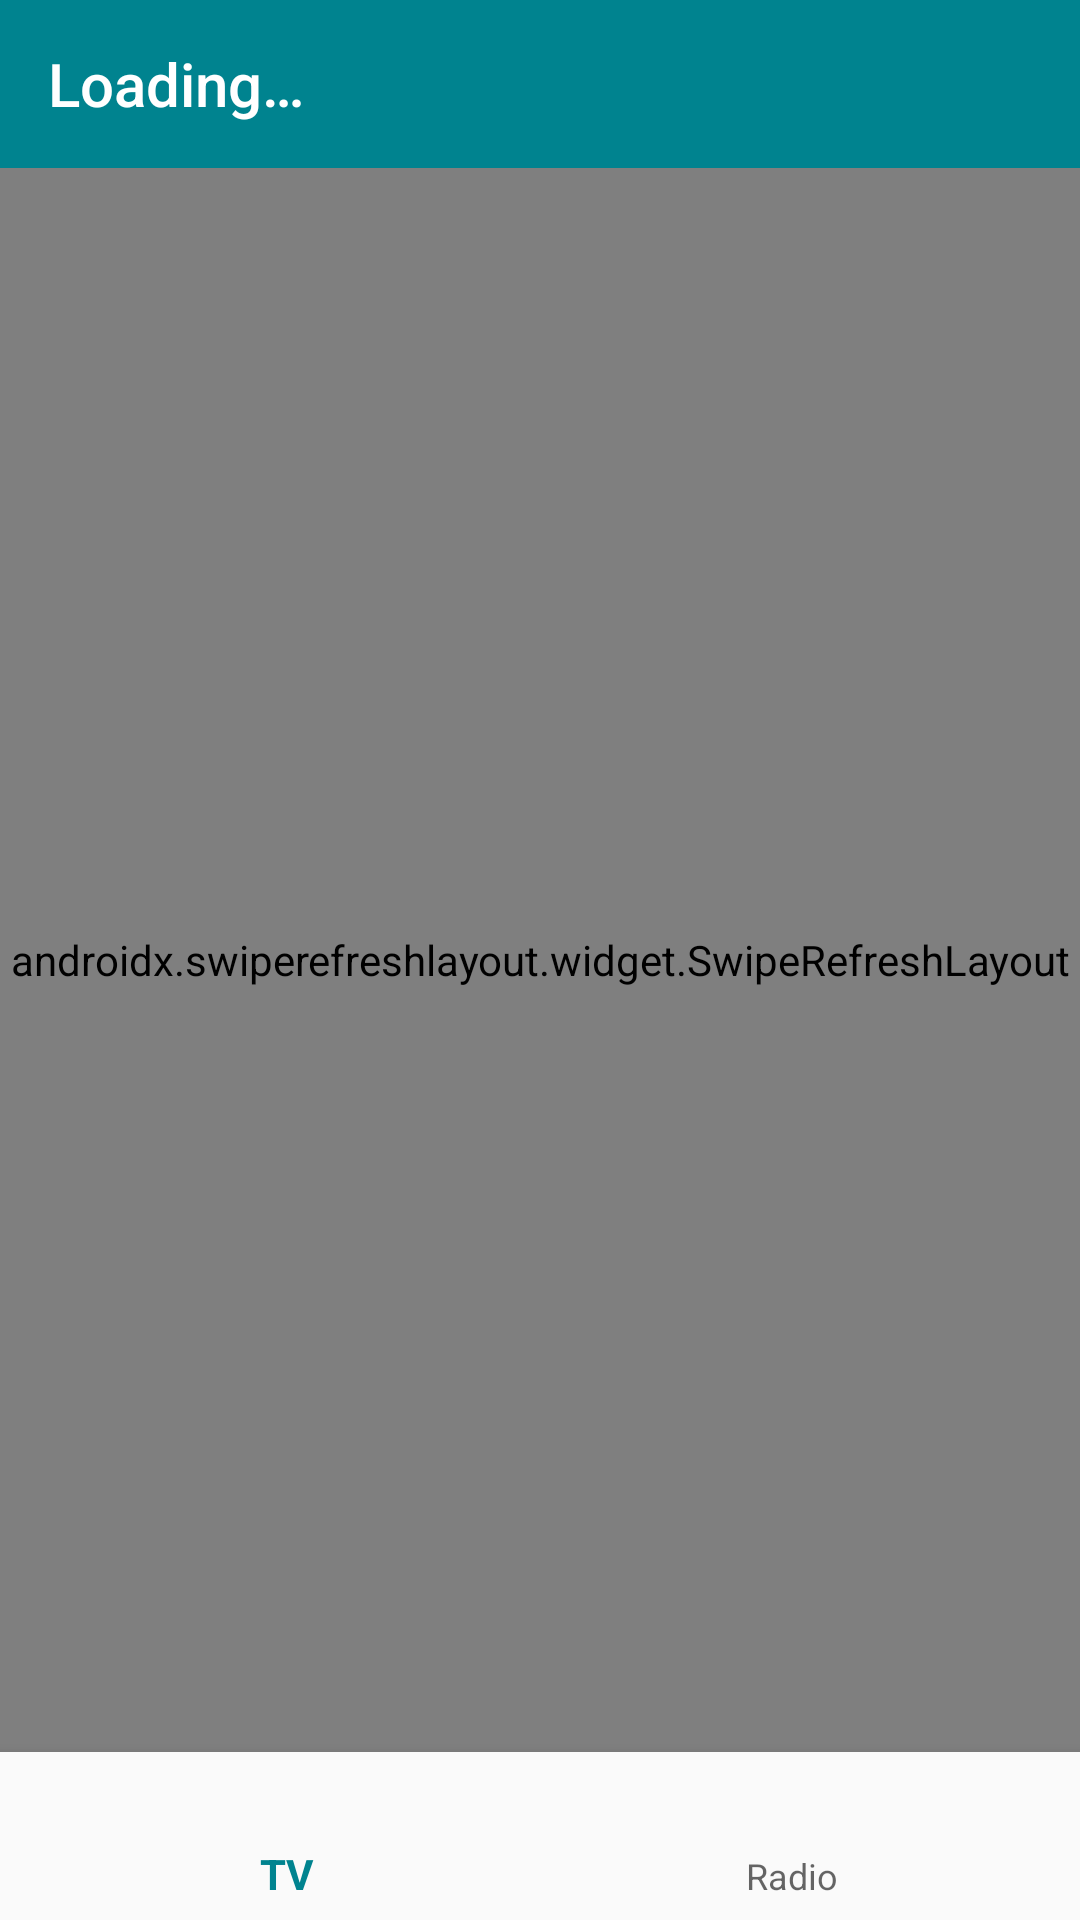

Android layout source for this screen:
<!-- AndroidManifest.xml: activity theme AppTheme.NoActionBar -->
<!-- res/layout/activity_main.xml -->
<?xml version="1.0" encoding="utf-8"?>
<androidx.constraintlayout.widget.ConstraintLayout
    xmlns:android="http://schemas.android.com/apk/res/android"
    xmlns:app="http://schemas.android.com/apk/res-auto"
    xmlns:tools="http://schemas.android.com/tools"
    android:layout_width="match_parent"
    android:layout_height="match_parent"
    tools:context=".MainActivity">

    <com.google.android.material.appbar.AppBarLayout
        android:id="@+id/appBarLayout"
        android:layout_width="match_parent"
        android:layout_height="wrap_content"
        android:theme="@style/AppTheme.AppBarOverlay"
        app:layout_constraintLeft_toLeftOf="parent"
        app:layout_constraintRight_toRightOf="parent"
        app:layout_constraintTop_toTopOf="parent">

        <androidx.appcompat.widget.Toolbar
            android:id="@+id/toolbar"
            app:title="@string/nav_header_title"
            android:layout_width="match_parent"
            android:layout_height="?attr/actionBarSize"
            android:background="?attr/colorPrimary"
            app:popupTheme="@style/AppTheme.PopupOverlay" />

    </com.google.android.material.appbar.AppBarLayout>

    <LinearLayout
        android:layout_width="match_parent"
        android:layout_height="0dp"
        android:orientation="horizontal"
        app:layout_constraintBottom_toTopOf="@id/nav_view"
        app:layout_constraintTop_toBottomOf="@id/appBarLayout">

        <androidx.swiperefreshlayout.widget.SwipeRefreshLayout
            android:layout_width="match_parent"
            android:layout_height="match_parent"
            android:id="@+id/srlRefresh">

            <FrameLayout
                android:id="@+id/content_frame"
                android:layout_width="match_parent"
                android:layout_height="wrap_content" />

        </androidx.swiperefreshlayout.widget.SwipeRefreshLayout>

    </LinearLayout>

    <com.google.android.material.bottomnavigation.BottomNavigationView
        android:id="@+id/nav_view"
        android:layout_width="0dp"
        android:layout_height="wrap_content"
        android:background="?android:attr/windowBackground"
        app:layout_constraintBottom_toBottomOf="parent"
        app:layout_constraintLeft_toLeftOf="parent"
        app:layout_constraintRight_toRightOf="parent"
        app:menu="@menu/bottom_nav_menu" />

</androidx.constraintlayout.widget.ConstraintLayout>
<!-- resources referenced by this layout -->
<resources>
  <string name="nav_header_title">Loading…</string>
  <style name="AppTheme.AppBarOverlay" parent="ThemeOverlay.AppCompat.Dark.ActionBar" />
  <style name="AppTheme.PopupOverlay" parent="ThemeOverlay.AppCompat.Light" />
  <style name="AppTheme.NoActionBar" parent="AppTheme">
          <item name="windowActionBar">false</item>
          <item name="windowNoTitle">true</item>
      </style>
  <style name="AppTheme" parent="Theme.AppCompat.Light.DarkActionBar">
          
          <item name="colorPrimary">@color/colorPrimary</item>
          <item name="colorPrimaryDark">@color/colorPrimaryDark</item>
          <item name="colorAccent">@color/colorAccent</item>
      </style>
  <color name="colorPrimary">@color/cyan_800</color>
  <color name="colorPrimaryDark">@color/cyan_900</color>
  <color name="colorAccent">@color/cyan_500</color>
  <color name="cyan_800">#00838F</color>
  <color name="cyan_900">#006064</color>
  <color name="cyan_500">#00BCD4</color>
</resources>
